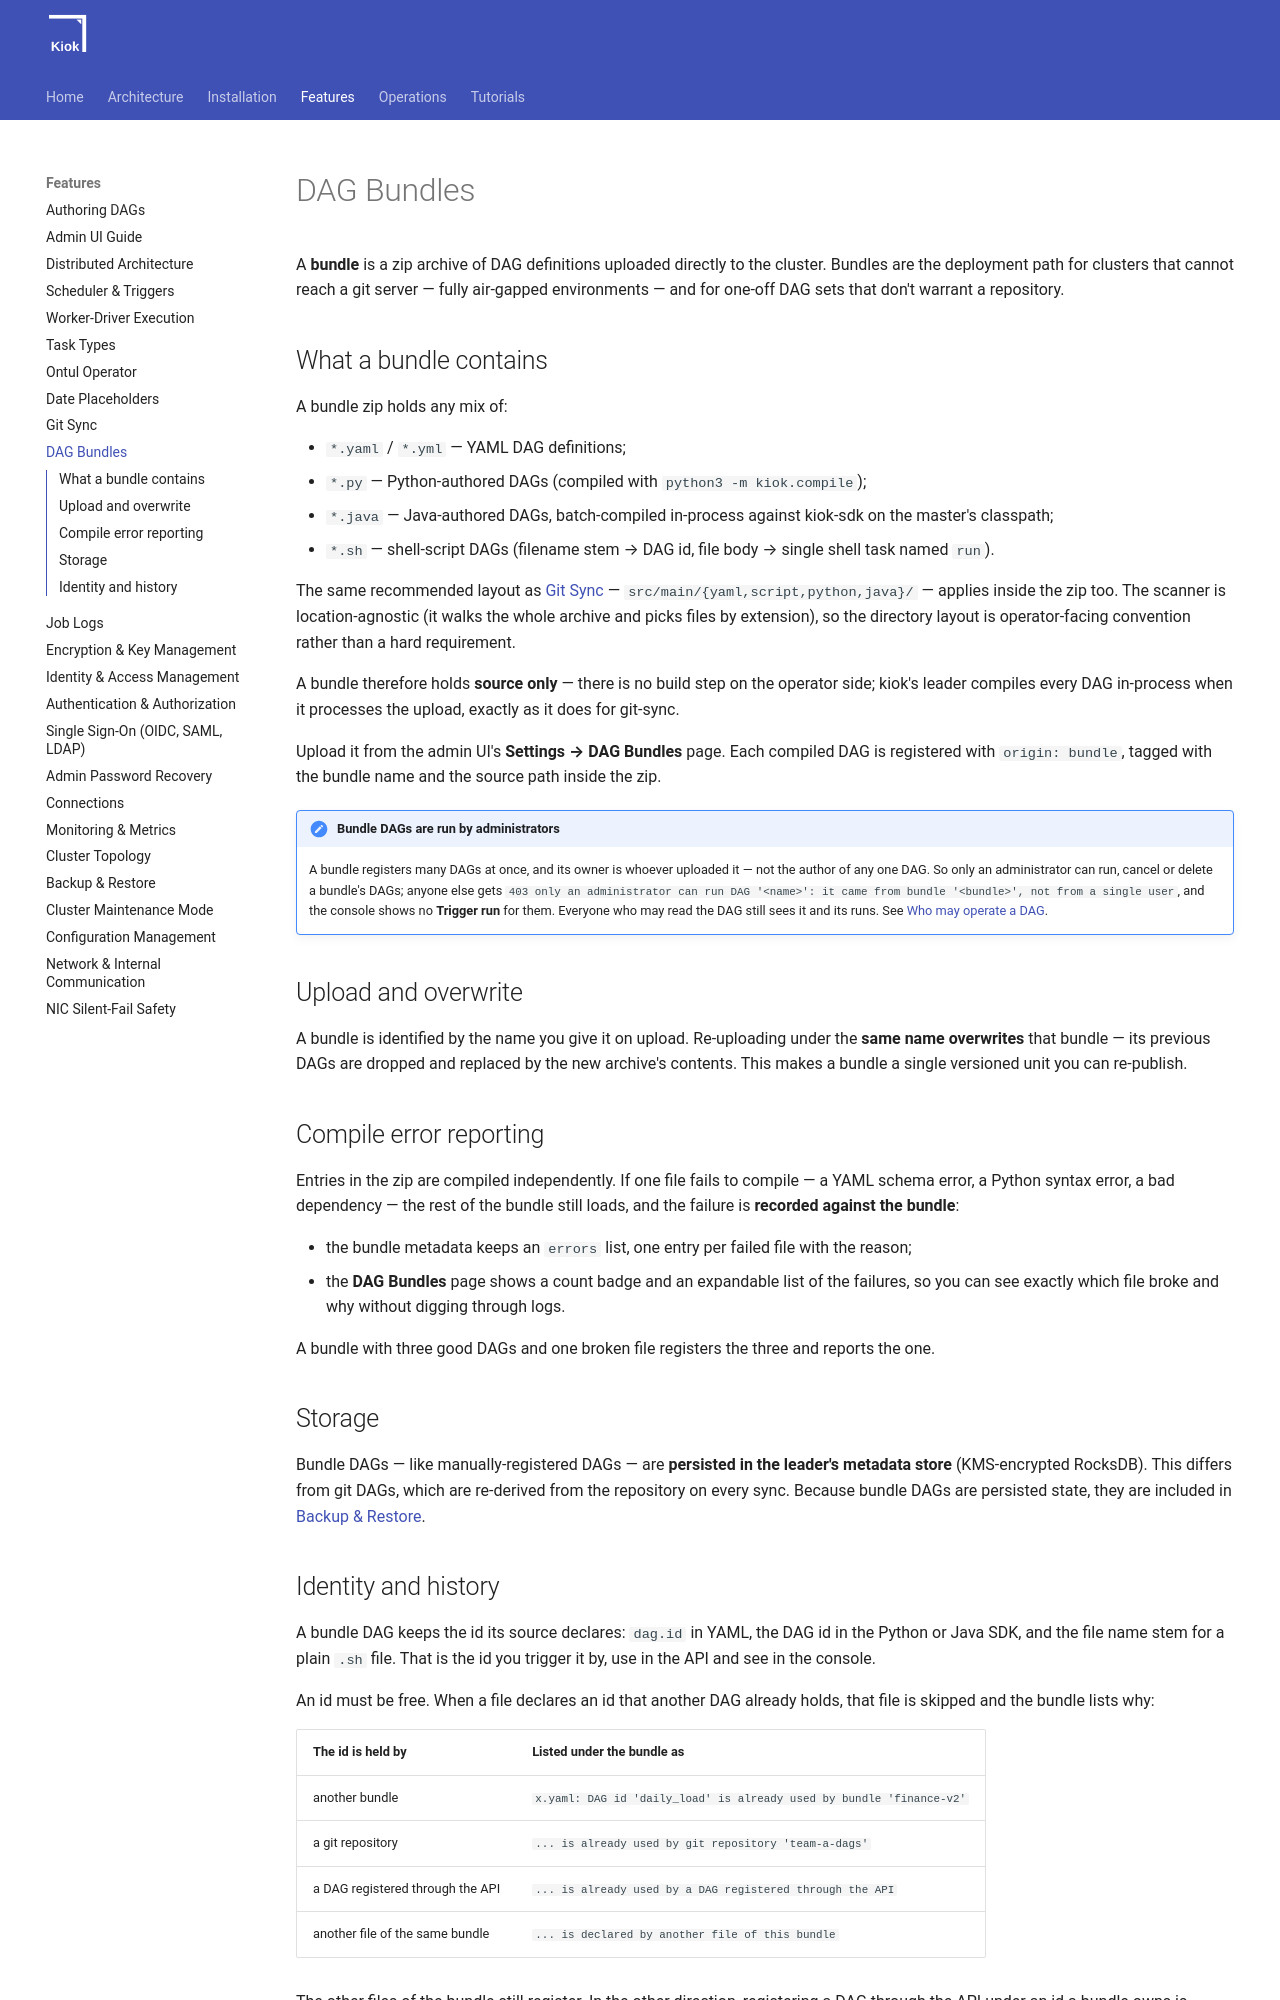

repository: cloudcheflabs/kiok-docs · page: 1.0.0/features/bundles/index.html · generator: mkdocs

# DAG Bundles

A **bundle** is a zip archive of DAG definitions uploaded directly to the cluster. Bundles are the deployment path for clusters that cannot reach a git server — fully air-gapped environments — and for one-off DAG sets that don't warrant a repository.

## What a bundle contains

A bundle zip holds any mix of:

- `*.yaml` / `*.yml` — YAML DAG definitions;
- `*.py` — Python-authored DAGs (compiled with `python3 -m kiok.compile`);
- `*.java` — Java-authored DAGs, batch-compiled in-process against kiok-sdk on the master's classpath;
- `*.sh` — shell-script DAGs (filename stem → DAG id, file body → single shell task named `run`).

The same recommended layout as [Git Sync](git-sync.md) — `src/main/{yaml,script,python,java}/` — applies inside the zip too. The scanner is location-agnostic (it walks the whole archive and picks files by extension), so the directory layout is operator-facing convention rather than a hard requirement.

A bundle therefore holds **source only** — there is no build step on the operator side; kiok's leader compiles every DAG in-process when it processes the upload, exactly as it does for git-sync.

Upload it from the admin UI's **Settings → DAG Bundles** page. Each compiled DAG is registered with `origin: bundle`, tagged with the bundle name and the source path inside the zip.

!!! note "Bundle DAGs are run by administrators"
    A bundle registers many DAGs at once, and its owner is whoever uploaded it — not the author of any one DAG. So only an administrator can run, cancel or delete a bundle's DAGs; anyone else gets `403 only an administrator can run DAG '<name>': it came from bundle '<bundle>', not from a single user`, and the console shows no **Trigger run** for them. Everyone who may read the DAG still sees it and its runs. See [Who may operate a DAG](auth-authz.md#dags-and-runs).

## Upload and overwrite

A bundle is identified by the name you give it on upload. Re-uploading under the **same name overwrites** that bundle — its previous DAGs are dropped and replaced by the new archive's contents. This makes a bundle a single versioned unit you can re-publish.

## Compile error reporting

Entries in the zip are compiled independently. If one file fails to compile — a YAML schema error, a Python syntax error, a bad dependency — the rest of the bundle still loads, and the failure is **recorded against the bundle**:

- the bundle metadata keeps an `errors` list, one entry per failed file with the reason;
- the **DAG Bundles** page shows a count badge and an expandable list of the failures, so you can see exactly which file broke and why without digging through logs.

A bundle with three good DAGs and one broken file registers the three and reports the one.

## Storage

Bundle DAGs — like manually-registered DAGs — are **persisted in the leader's metadata store** (KMS-encrypted RocksDB). This differs from git DAGs, which are re-derived from the repository on every sync. Because bundle DAGs are persisted state, they are included in [Backup &amp; Restore](backup.md).
